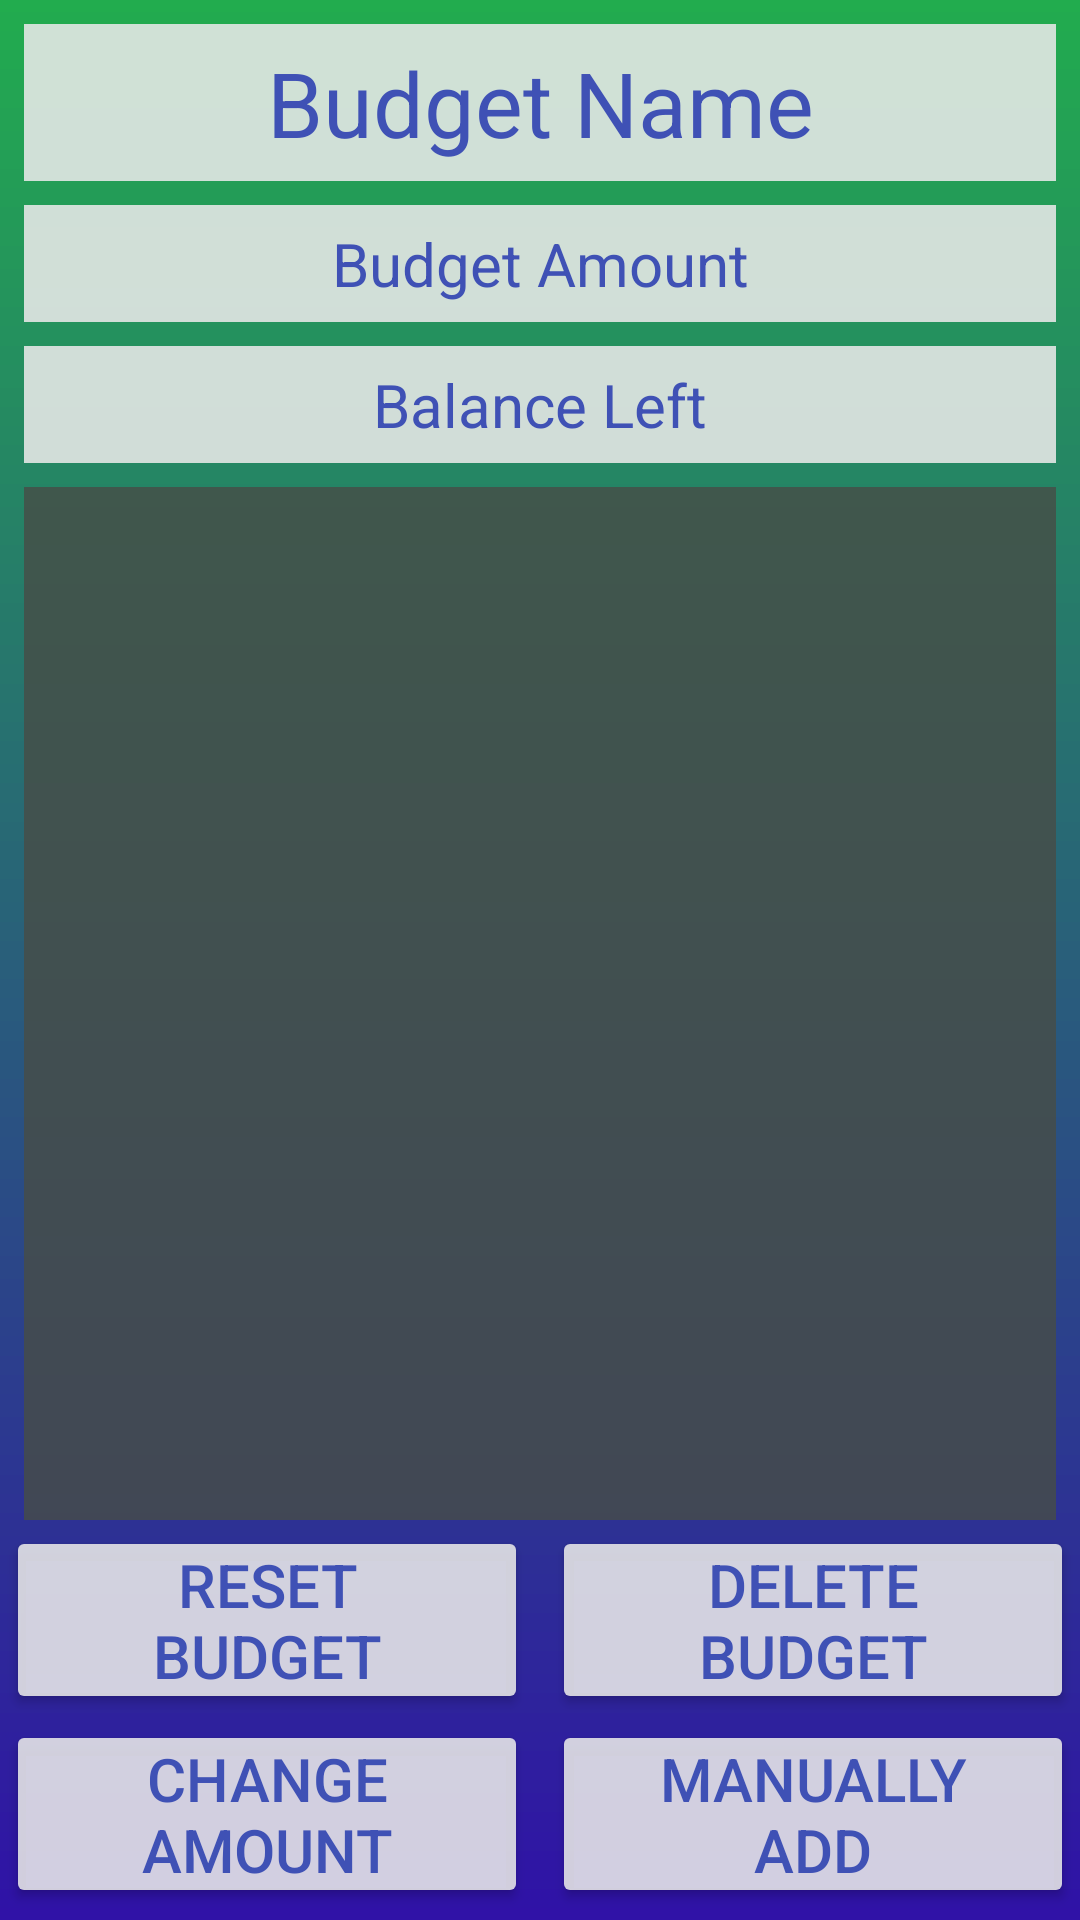

Write the Android layout XML for this screen, with the resource values it uses.
<!-- AndroidManifest.xml: application theme AppTheme -->
<!-- res/layout/activity_single_budget_display.xml -->
<?xml version="1.0" encoding="utf-8"?>
<android.support.constraint.ConstraintLayout xmlns:android="http://schemas.android.com/apk/res/android"
    xmlns:app="http://schemas.android.com/apk/res-auto"
    xmlns:tools="http://schemas.android.com/tools"
    android:layout_width="match_parent"
    android:layout_height="match_parent"
    style="@style/AppBackground"
    tools:context=".SingleBudgetDisplay">

    <TextView
        android:id="@+id/SBD_budgetName"
        style="@style/CustomTextViewTheme"
        android:layout_width="0dp"
        android:layout_height="wrap_content"
        android:layout_marginEnd="8dp"
        android:layout_marginStart="8dp"
        android:layout_marginTop="8dp"
        android:text="@string/SBD_name"
        app:layout_constraintEnd_toEndOf="parent"
        app:layout_constraintStart_toStartOf="parent"
        app:layout_constraintTop_toTopOf="parent" />

    <TextView
        android:id="@+id/SBD_budgetAmount"
        style="@style/CustomTextViewTheme2"
        android:layout_width="0dp"
        android:layout_height="wrap_content"
        android:layout_marginEnd="8dp"
        android:layout_marginStart="8dp"
        android:layout_marginTop="8dp"
        android:text="@string/SBD_budgetAmount"
        app:layout_constraintEnd_toEndOf="parent"
        app:layout_constraintStart_toStartOf="parent"
        app:layout_constraintTop_toBottomOf="@+id/SBD_budgetName" />

    <TextView
        android:id="@+id/SBD_balanceLeft"
        style="@style/CustomTextViewTheme2"
        android:layout_width="0dp"
        android:layout_height="wrap_content"
        android:layout_marginEnd="8dp"
        android:layout_marginStart="8dp"
        android:layout_marginTop="8dp"
        android:text="@string/SBD_balanceLeft"
        app:layout_constraintEnd_toEndOf="parent"
        app:layout_constraintStart_toStartOf="parent"
        app:layout_constraintTop_toBottomOf="@+id/SBD_budgetAmount" />

    <ListView
        android:id="@+id/SBD_historyView"
        style="@style/CustomListTheme"
        android:layout_width="0dp"
        android:layout_height="0dp"
        android:layout_marginBottom="2dp"
        android:layout_marginEnd="8dp"
        android:layout_marginStart="8dp"
        android:layout_marginTop="8dp"
        app:layout_constraintBottom_toTopOf="@+id/SBD_resetButton"
        app:layout_constraintEnd_toEndOf="parent"
        app:layout_constraintStart_toStartOf="parent"
        app:layout_constraintTop_toBottomOf="@+id/SBD_balanceLeft"
        tools:listitem="@layout/layout_history_display" />

    <Button
        android:id="@+id/SBD_resetButton"
        style="@style/CustomButtonTheme"
        android:layout_width="0dp"
        android:layout_height="wrap_content"
        android:layout_marginBottom="2dp"
        android:layout_marginEnd="4dp"
        android:layout_marginStart="2dp"
        android:onClick="SBD_onResetBudgetClick"
        android:text="@string/SBD_resetButton"
        app:layout_constraintBottom_toTopOf="@+id/SBD_changeBudgetAmount"
        app:layout_constraintEnd_toStartOf="@+id/SBD_delete"
        app:layout_constraintStart_toStartOf="parent" />

    <Button
        android:id="@+id/SBD_delete"
        style="@style/CustomButtonTheme"
        android:layout_width="0dp"
        android:layout_height="wrap_content"
        android:layout_marginBottom="2dp"
        android:layout_marginEnd="2dp"
        android:layout_marginStart="4dp"
        android:onClick="SBD_onDeleteButtonClick"
        android:text="@string/SBD_deleteButton"
        app:layout_constraintBottom_toTopOf="@+id/SBD_changeBudgetAmount"
        app:layout_constraintEnd_toEndOf="parent"
        app:layout_constraintStart_toEndOf="@+id/SBD_resetButton" />

    <Button
        android:id="@+id/SBD_changeBudgetAmount"
        style="@style/CustomButtonTheme"
        android:layout_width="0dp"
        android:layout_height="wrap_content"
        android:layout_marginBottom="4dp"
        android:layout_marginEnd="4dp"
        android:layout_marginStart="2dp"
        android:onClick="SBD_onChangeAmountButtonClick"
        android:text="@string/SBD_changeBudgetAmount"
        app:layout_constraintBottom_toBottomOf="parent"
        app:layout_constraintEnd_toStartOf="@+id/SBD_addManualHistory"
        app:layout_constraintStart_toStartOf="parent" />

    <Button
        android:id="@+id/SBD_addManualHistory"
        style="@style/CustomButtonTheme"
        android:layout_width="0dp"
        android:layout_height="wrap_content"
        android:layout_marginBottom="4dp"
        android:layout_marginEnd="2dp"
        android:layout_marginStart="4dp"
        android:onClick="SBD_onManualAddButtonClick"
        android:text="@string/SBD_addManualHistory"
        app:layout_constraintBottom_toBottomOf="parent"
        app:layout_constraintEnd_toEndOf="parent"
        app:layout_constraintStart_toEndOf="@+id/SBD_changeBudgetAmount" />
</android.support.constraint.ConstraintLayout>
<!-- res/layout/layout_history_display.xml (included above) -->
<?xml version="1.0" encoding="utf-8"?>
<android.support.constraint.ConstraintLayout xmlns:android="http://schemas.android.com/apk/res/android"
    xmlns:app="http://schemas.android.com/apk/res-auto"
    xmlns:tools="http://schemas.android.com/tools"
    android:layout_width="match_parent"
    android:layout_height="match_parent">

    <TextView
        android:id="@+id/HD_historyDisplay"
        android:layout_width="0dp"
        android:layout_height="wrap_content"
        android:hint="@string/LHD_history"
        android:textAlignment="textStart"
        style="@style/CustomTextViewTheme2"
        app:layout_constraintEnd_toEndOf="parent"
        app:layout_constraintStart_toStartOf="parent"
        app:layout_constraintTop_toTopOf="parent" />

</android.support.constraint.ConstraintLayout>
<!-- resources referenced by this layout -->
<resources>
  <string name="LHD_history">History</string>
  <string name="SBD_addManualHistory">Manually\nAdd</string>
  <string name="SBD_balanceLeft">Balance Left</string>
  <string name="SBD_budgetAmount">Budget Amount</string>
  <string name="SBD_changeBudgetAmount">Change\nAmount</string>
  <string name="SBD_deleteButton">Delete\nBudget</string>
  <string name="SBD_name">Budget Name</string>
  <string name="SBD_resetButton">Reset\nBudget</string>
  <style name="AppBackground">
          <item name="android:background">@mipmap/ic_app_background</item>
      </style>
  <style name="CustomButtonTheme">
          <item name="android:backgroundTint">@color/silver</item>
          <item name="android:textColor">@color/colorPrimary</item>
          <item name="android:textSize">20sp</item>
          <item name="android:padding">@dimen/padding6</item>
          <item name="android:textAlignment">center</item>
      </style>
  <style name="CustomListTheme">
          <item name="android:background">@color/Gray</item>
          <item name="android:foreground">@drawable/foreground_border</item>
          <item name="android:padding">@dimen/padding8</item>
          <item name="android:dividerHeight">@dimen/padding6</item>
      </style>
  <style name="CustomTextViewTheme">
          <item name="android:background">@color/silver</item>
          <item name="android:textColor">@color/colorPrimary</item>
          <item name="android:textSize">30sp</item>
          <item name="android:padding">@dimen/padding6</item>
          <item name="android:textAlignment">center</item>
      </style>
  <style name="CustomTextViewTheme2">
          <item name="android:background">@color/silver</item>
          <item name="android:textColor">@color/colorPrimary</item>
          <item name="android:textColorHint">@color/colorPrimary</item>
          <item name="android:textSize">20sp</item>
          <item name="android:padding">@dimen/padding6</item>
          <item name="android:textAlignment">center</item>
      </style>
  <style name="AppTheme" parent="Theme.AppCompat.Light.DarkActionBar">
          
          <item name="colorPrimary">@color/Black</item>
          <item name="colorPrimaryDark">@color/colorPrimaryDark</item>
          <item name="colorAccent">@color/colorAccent</item>
      </style>
  <color name="silver">#dfeaeaea</color>
  <color name="colorPrimary">#3F51B5</color>
  <dimen name="padding6">6dp</dimen>
  <color name="Gray">#cf474d47</color>
  <!-- drawable foreground_border (drawable) -->
  <?xml version="1.0" encoding="utf-8"?>
  <shape xmlns:android="http://schemas.android.com/apk/res/android" android:shape="rectangle">
      <stroke android:width="8px" android:color="@color/Black"/>
  </shape>
  <dimen name="padding8">8dp</dimen>
  <color name="Black">#f80a0305</color>
  <color name="colorPrimaryDark">#303F9F</color>
  <color name="colorAccent">#FF4081</color>
</resources>
